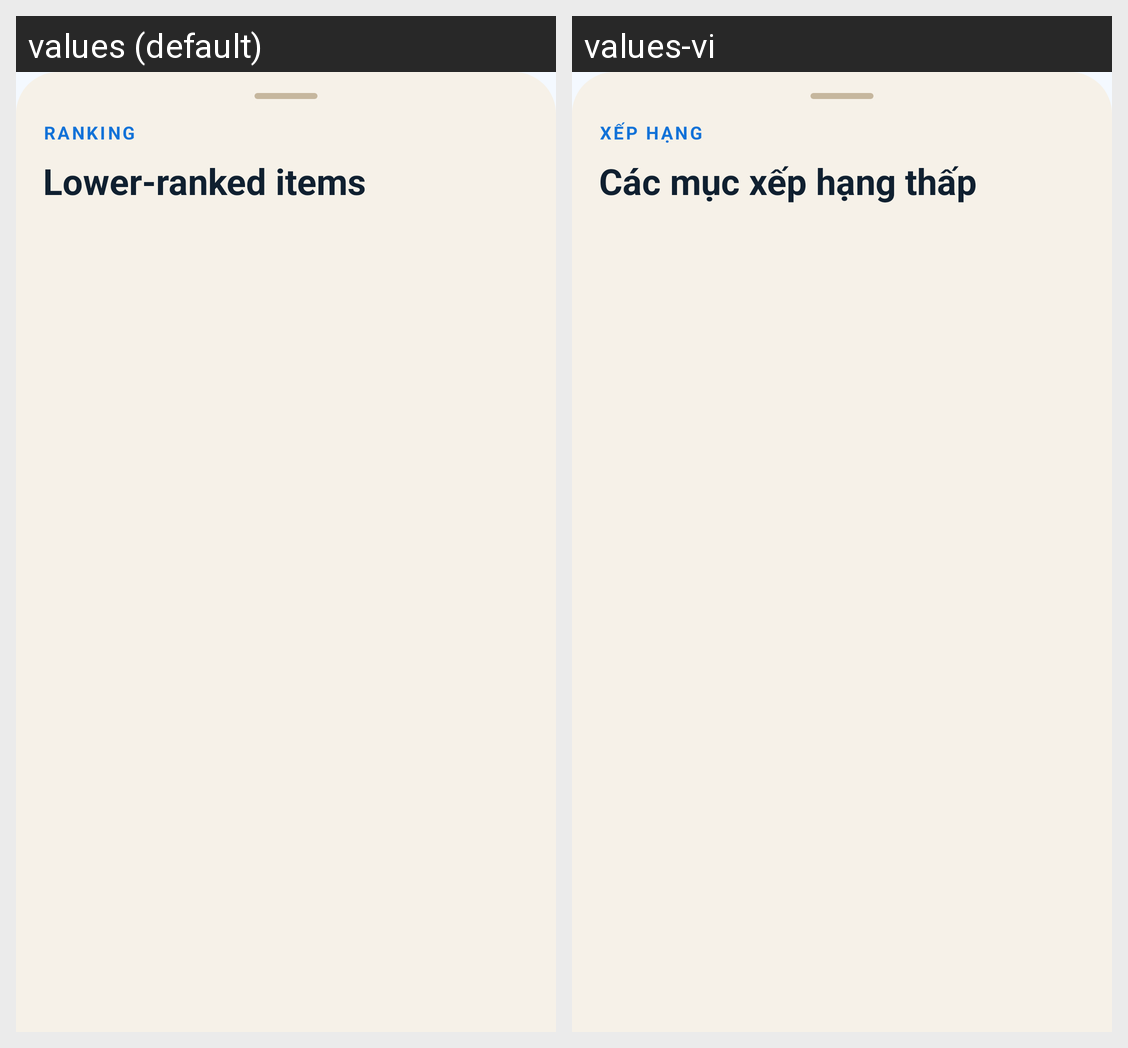

For this localized Android screen grid, give each drawn string resource with its value in every locale shown.
Android screen res/layout/view_ranking_detail_sheet.xml rendered under 2 locales, left to right: values (default), values-vi. Device: Nexus 5 (rendered at 1080×1920; each locale shown at half size, 540×960, under a caption strip naming it); theme Theme.KanjiWidget.
Strings drawn on this screen, with the default value and each locale's value (text and hints the layout hard-codes, and strings that could not be matched under every locale, appear in the picture but are not listed):

ranking_section_label
  values: RANKING
  values-vi: XẾP HẠNG

ranking_least_detail_title
  values: Lower-ranked items
  values-vi: Các mục xếp hạng thấp
